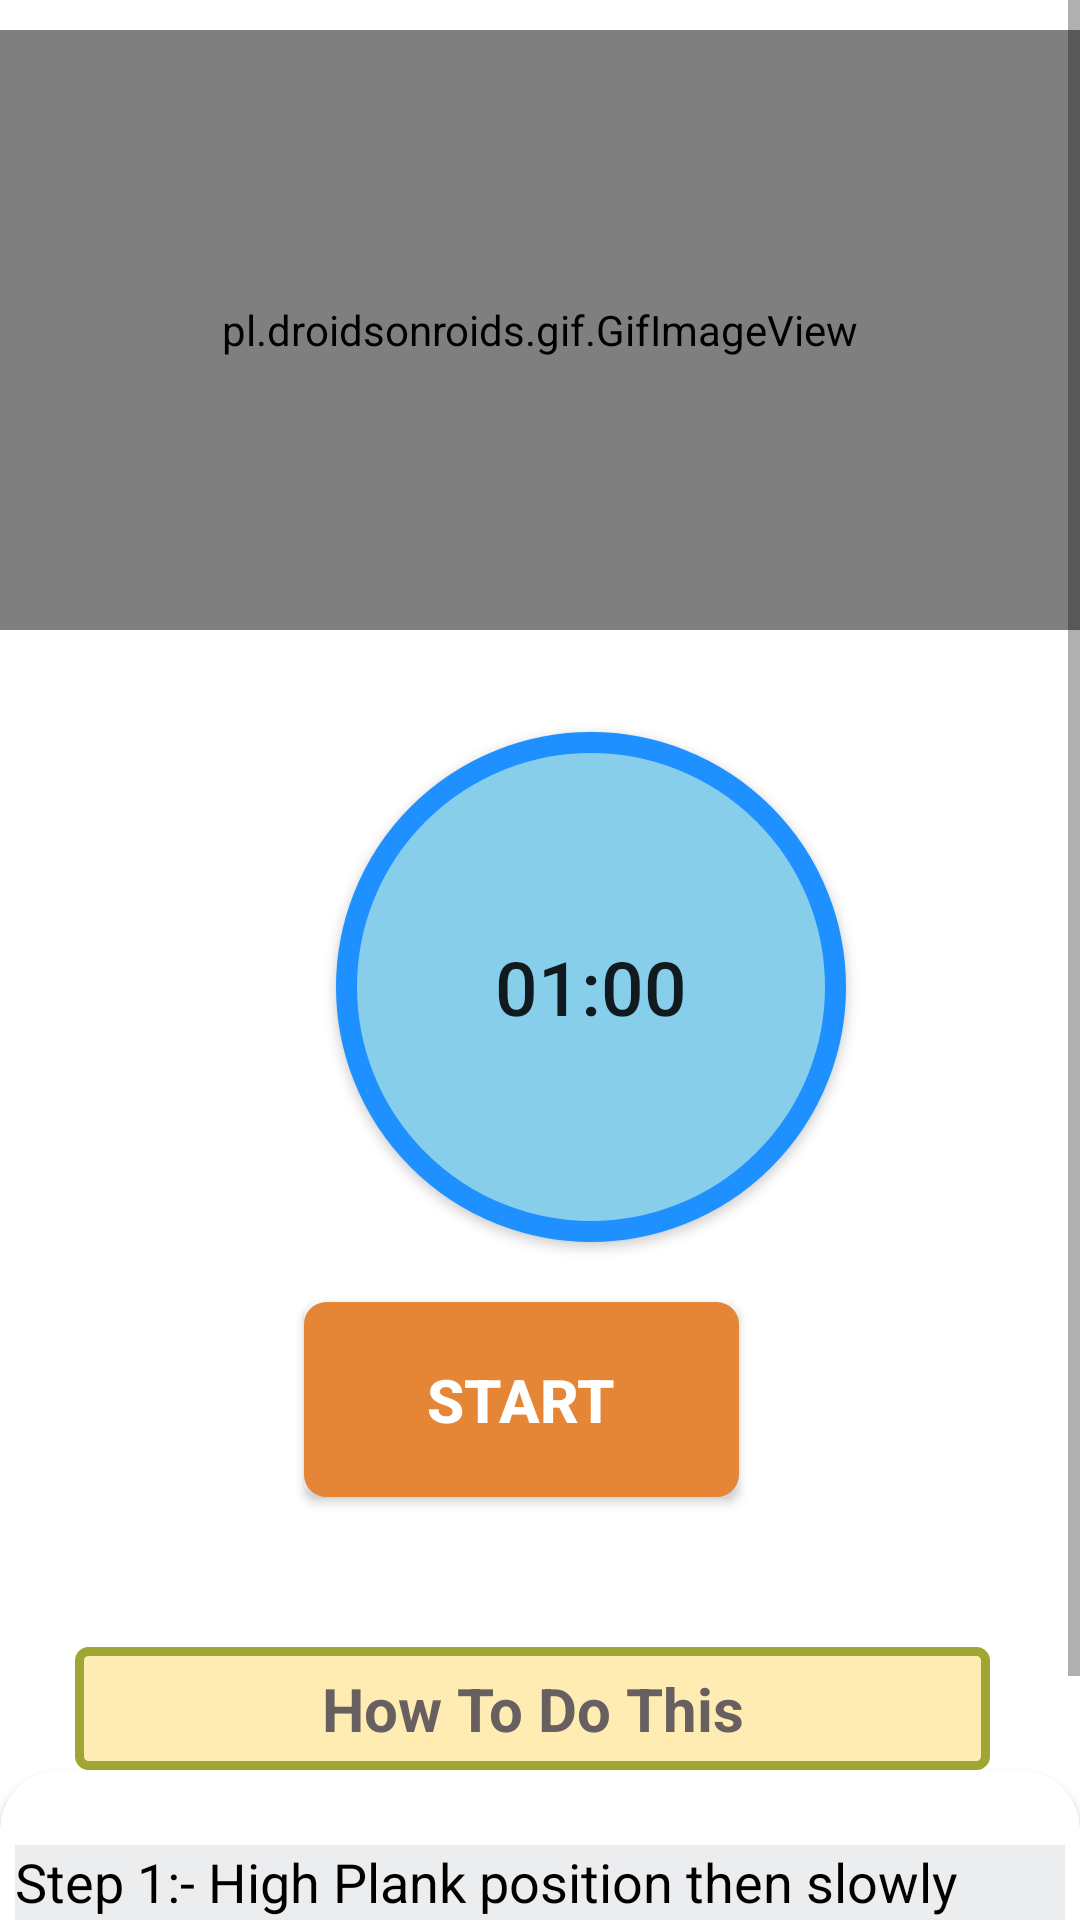

Produce the Android XML layout that renders to this screen, including the resource entries it uses.
<!-- AndroidManifest.xml: application theme Theme.YogaDemo -->
<!-- res/layout/activity_bow10.xml -->
<?xml version="1.0" encoding="utf-8"?>
<RelativeLayout xmlns:android="http://schemas.android.com/apk/res/android"
    android:layout_width="match_parent"
    android:layout_height="match_parent"
    xmlns:app="http://schemas.android.com/apk/res-auto"
    xmlns:tools="http://schemas.android.com/tools"
    android:background="#FFFFFF">
    <ScrollView
        android:layout_width="match_parent"
        android:layout_height="match_parent">
        <LinearLayout
            android:layout_width="match_parent"
            android:layout_height="match_parent"
            android:orientation="vertical">

            <pl.droidsonroids.gif.GifImageView
                android:layout_marginTop="10dp"
                android:layout_width="fill_parent"
                android:layout_height="200dp"
                android:src="@drawable/exersice_10"/>
            <androidx.appcompat.widget.AppCompatButton
                android:layout_marginTop="34dp"
                android:id="@+id/timer"
                android:layout_width="170dp"
                android:layout_height="170dp"
                android:layout_marginLeft="112dp"
                android:text="01:00"
                android:textSize="25dp"
                android:padding="15dp"
                android:background="@drawable/button_bg_round"/>
            <androidx.appcompat.widget.AppCompatButton
                android:id="@+id/startbutton"
                android:layout_width="wrap_content"
                android:layout_height="wrap_content"
                android:layout_gravity="center"
                android:gravity="center"
                android:layout_marginTop="20dp"
                android:background="@drawable/button_b"
                android:text="START"
                android:textColor="@android:color/white"
                android:textSize="20dp"
                android:layout_marginLeft="08dp"
                android:layout_marginRight="14dp"
                android:textStyle="bold"/>
            <TextView
                android:layout_width="305dp"
                android:layout_height="wrap_content"
                android:layout_marginStart="25dp"
                android:textAlignment="center"
                android:layout_marginLeft="35dp"
                android:layout_marginTop="50dp"
                android:text="How To Do This"
                android:gravity="center"
                android:textColor="#686060"
                android:textSize="20sp"
                android:padding="7dp"
                android:textStyle="bold"
                android:background="@drawable/btn_b"/>
            <androidx.cardview.widget.CardView
                android:layout_width="match_parent"
                android:layout_height="match_parent"
                app:cardCornerRadius="20dp"
                android:background="#acadef"
                android:layout_marginBottom="10dp">
                <LinearLayout
                    android:layout_width="wrap_content"
                    android:layout_height="wrap_content"
                    android:layout_marginStart="5dp"
                    android:layout_marginEnd="5dp"
                    android:layout_marginLeft="5dp"
                    android:background="#ECEDEF"
                    android:layout_marginTop="25dp"
                    android:orientation="horizontal">
                    <TextView
                        android:layout_width="match_parent"
                        android:layout_height="wrap_content"
                        android:background="#ECEDEF"
                        android:text="@string/pose10"
                        android:textColor="@android:color/black"
                        android:textSize="18sp"/>
                </LinearLayout>
            </androidx.cardview.widget.CardView>
        </LinearLayout>
    </ScrollView>
</RelativeLayout>
<!-- resources referenced by this layout -->
<resources>
  <!-- drawable btn_b (drawable) -->
  <?xml version="1.0" encoding="utf-8"?>
  <selector xmlns:android="http://schemas.android.com/apk/res/android">
  <item >
  
  
      <shape android:shape="rectangle">
  <stroke android:color="#9fa634"
      android:width="3dp"/>
          <solid android:color="#FFECB3"/>
          <corners android:radius="3dp"/>
          <size android:width="85dp"
              android:height="35dp"/>
  
  
      </shape>
  </item>
  </selector>
  <!-- drawable button_b (drawable) -->
  <?xml version="1.0" encoding="utf-8"?>
  <selector xmlns:android="http://schemas.android.com/apk/res/android">
  
      <item>
  <shape android:shape="rectangle">
      <stroke android:color="#e48635"
          android:width="5dp"/>
      <solid android:color="#e48635"/>
      <corners android:radius="5dp"></corners>
          <size android:width="145dp"
           android:height="65dp">
          </size>
  </shape>
          </item>
  </selector>
  <!-- drawable button_bg_round (drawable) -->
  <?xml version="1.0" encoding="utf-8"?>
  <selector xmlns:android="http://schemas.android.com/apk/res/android">
  
      <item>
      <shape   android:shape="oval">
          <stroke android:color="#1e90ff"
              android:width="7dp"/>
          <solid android:color="#87ceeb"/>
          <size android:width="150dp"
              android:height="150dp"/>
              </shape>
      </item>
  </selector>
  <string name="pose10">    Step 1:- High Plank position then slowly rotate your torso to the side raising your arm till it gets ihlihe with the other one. \n\n
                               Step 2:- Then return to the initial position.
                              </string>
  <style name="Theme.YogaDemo" parent="Base.Theme.YogaDemo" />
  <style name="Base.Theme.YogaDemo" parent="Theme.AppCompat.Light.DarkActionBar">
          
          <item name="windowActionBar">false</item>
          
          <item name="windowNoTitle">true</item>
  
          
          <item name="android:itemBackground">@android:color/white</item>
          <item name="android:itemTextAppearance">@style/CustomTextMenu</item>
          
      </style>
  <style name="CustomTextMenu" parent="@android:style/TextAppearance.Widget.IconMenu.Item">
          <item name="android:textColor">@android:color/holo_red_dark</item>
      </style>
</resources>
